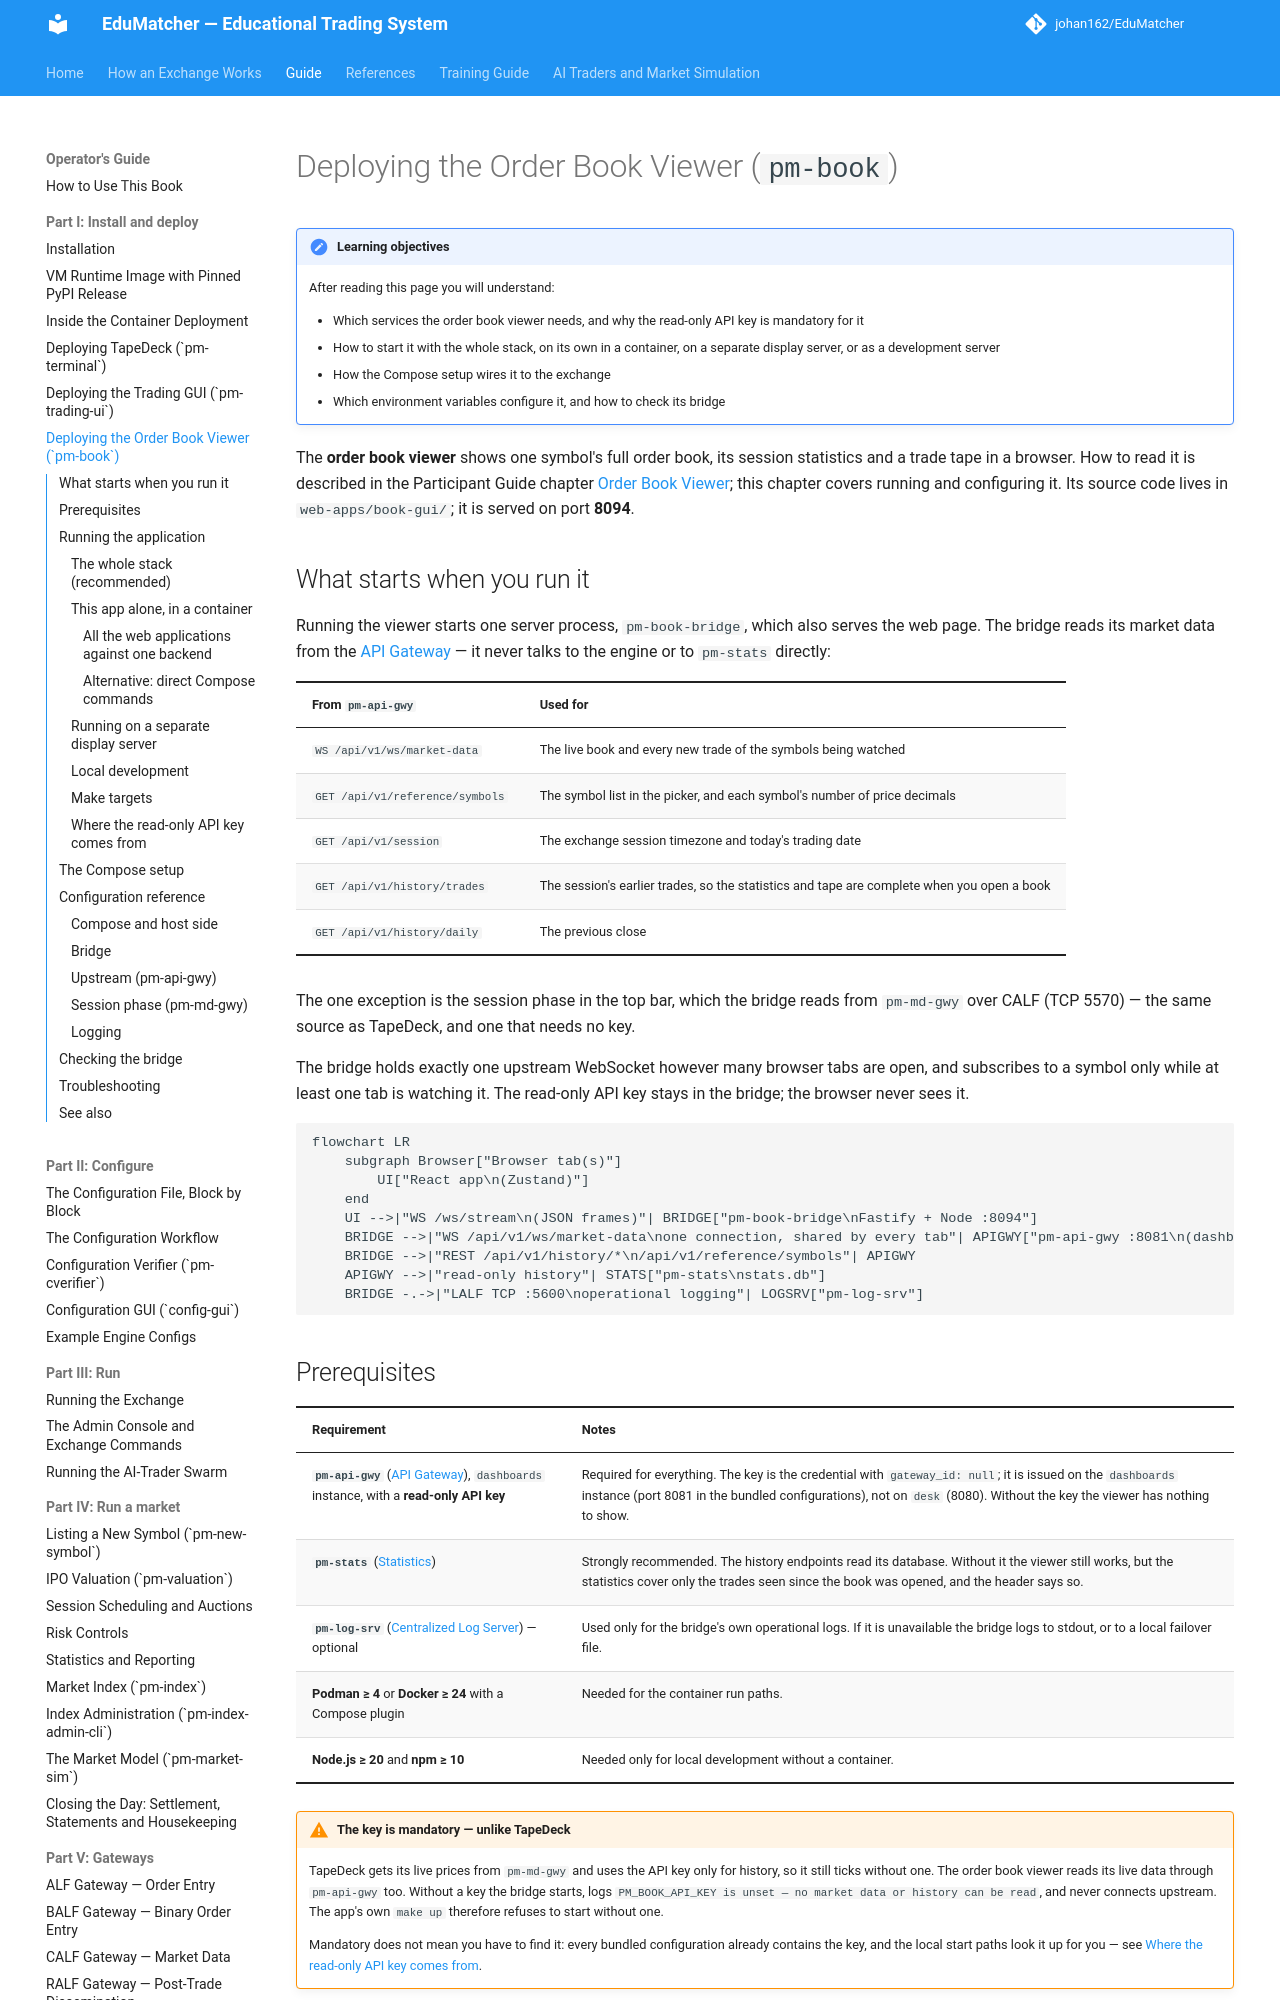

repository: johan162/EduMatcher · page: books/operator-guide/part-1-install-and-deploy/060-deploying-the-order-book-viewer/index.html · generator: mkdocs

# Deploying the Order Book Viewer (`pm-book`)

!!! note "Learning objectives"
    After reading this page you will understand:

    - Which services the order book viewer needs, and why the read-only API
      key is mandatory for it
    - How to start it with the whole stack, on its own in a container, on a
      separate display server, or as a development server
    - How the Compose setup wires it to the exchange
    - Which environment variables configure it, and how to check its bridge

The **order book viewer** shows one symbol's full order book, its session
statistics and a trade tape in a browser. How to read it is described in the
Participant Guide chapter [Order Book Viewer](../../participant-guide/part-6-front-ends/030-order-book-gui.md);
this chapter covers running and configuring it. Its source code lives in
`web-apps/book-gui/`; it is served on port **8094**.

## What starts when you run it

Running the viewer starts one server process, `pm-book-bridge`, which also
serves the web page. The bridge reads its market data from the
[API Gateway](../../operator-guide/part-5-gateways/050-api-gateway.md) — it never talks to the engine or to
`pm-stats` directly:

| From `pm-api-gwy` | Used for |
|---|---|
| `WS /api/v1/ws/market-data` | The live book and every new trade of the symbols being watched |
| `GET /api/v1/reference/symbols` | The symbol list in the picker, and each symbol's number of price decimals |
| `GET /api/v1/session` | The exchange session timezone and today's trading date |
| `GET /api/v1/history/trades` | The session's earlier trades, so the statistics and tape are complete when you open a book |
| `GET /api/v1/history/daily` | The previous close |

The one exception is the session phase in the top bar, which the bridge reads
from `pm-md-gwy` over CALF (TCP 5570) — the same source as TapeDeck, and one
that needs no key.

The bridge holds exactly one upstream WebSocket however many browser tabs are
open, and subscribes to a symbol only while at least one tab is watching it.
The read-only API key stays in the bridge; the browser never sees it.

```mermaid
flowchart LR
    subgraph Browser["Browser tab(s)"]
        UI["React app\n(Zustand)"]
    end
    UI -->|"WS /ws/stream\n(JSON frames)"| BRIDGE["pm-book-bridge\nFastify + Node :8094"]
    BRIDGE -->|"WS /api/v1/ws/market-data\none connection, shared by every tab"| APIGWY["pm-api-gwy :8081\n(dashboards instance)"]
    BRIDGE -->|"REST /api/v1/history/*\n/api/v1/reference/symbols"| APIGWY
    APIGWY -->|"read-only history"| STATS["pm-stats\nstats.db"]
    BRIDGE -.->|"LALF TCP :5600\noperational logging"| LOGSRV["pm-log-srv"]
```
